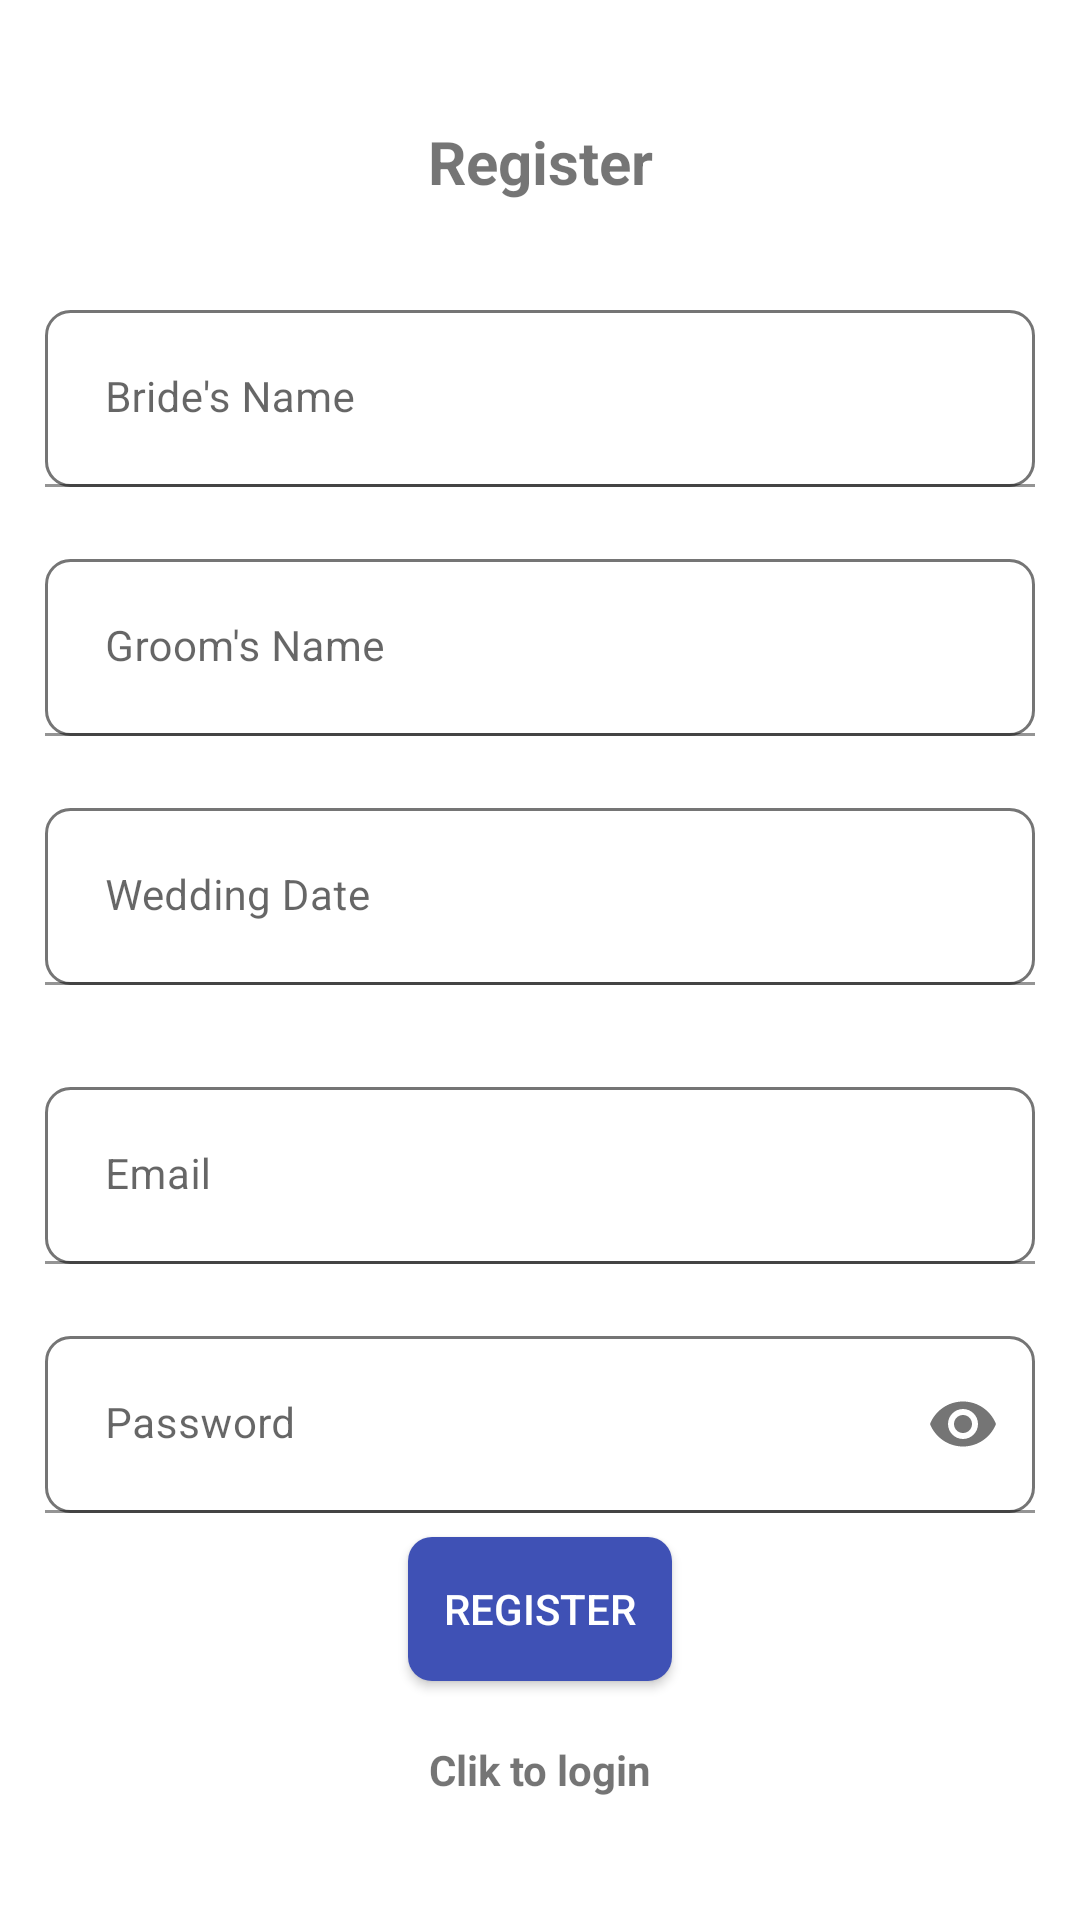

Reconstruct the res/layout file that produces this screen, plus the resources it refers to.
<!-- AndroidManifest.xml: application theme Theme.Pir -->
<!-- res/layout/activity_register.xml -->
<?xml version="1.0" encoding="utf-8"?>
<LinearLayout xmlns:android="http://schemas.android.com/apk/res/android"
    xmlns:app="http://schemas.android.com/apk/res-auto"
    xmlns:tools="http://schemas.android.com/tools"
    android:id="@+id/main"
    android:layout_width="match_parent"
    android:layout_height="match_parent"
    android:orientation="vertical"
    android:padding="15dp"
    android:gravity="center"
    tools:context=".auth.Register">

    <TextView
        android:text="@string/register"
        android:textSize="20sp"
        android:textStyle="bold"
        android:gravity="center"
        android:layout_marginBottom="20dp"
        android:layout_width="match_parent"
        android:layout_height="wrap_content" />

    <com.google.android.material.textfield.TextInputLayout
        android:layout_width="match_parent"
        android:layout_height="wrap_content">

        <com.google.android.material.textfield.TextInputEditText
            android:id="@+id/bride_name"
            android:layout_width="match_parent"
            android:layout_height="wrap_content"
            android:layout_marginTop="16dp"
            android:layout_marginBottom="8dp"
            android:background="@drawable/edittext_background"
            android:hint="Bride's Name"
            android:padding="20dp"
            android:textSize="14sp" />
    </com.google.android.material.textfield.TextInputLayout>

    <com.google.android.material.textfield.TextInputLayout
        android:layout_width="match_parent"
        android:layout_height="wrap_content">

        <com.google.android.material.textfield.TextInputEditText
            android:id="@+id/groom_name"
            android:hint="Groom's Name"
            android:layout_width="match_parent"
            android:layout_height="wrap_content"
            android:layout_marginTop="16dp"
            android:layout_marginBottom="8dp"
            android:background="@drawable/edittext_background"
            android:padding="20dp"
            android:textSize="14sp" />
    </com.google.android.material.textfield.TextInputLayout>

    <com.google.android.material.textfield.TextInputLayout
        android:layout_width="match_parent"
        android:layout_height="wrap_content">

        <com.google.android.material.textfield.TextInputEditText
            android:id="@+id/wedding_date"
            android:hint="Wedding Date"
            android:inputType="date"
            android:layout_width="match_parent"
            android:layout_height="wrap_content"
            android:layout_marginTop="16dp"
            android:layout_marginBottom="8dp"
            android:background="@drawable/edittext_background"
            android:padding="20dp"
            android:textSize="14sp" />
    </com.google.android.material.textfield.TextInputLayout>

    <com.google.android.material.textfield.TextInputLayout
        android:layout_width="match_parent"
        android:layout_height="wrap_content"
        android:paddingTop="10dp">

        <com.google.android.material.textfield.TextInputEditText
            android:id="@+id/email"
            android:hint="Email"
            android:layout_width="match_parent"
            android:layout_height="wrap_content"
            android:layout_marginTop="16dp"
            android:layout_marginBottom="8dp"
            android:background="@drawable/edittext_background"
            android:padding="20dp"
            android:textSize="14sp" />
    </com.google.android.material.textfield.TextInputLayout>

    <com.google.android.material.textfield.TextInputLayout
        android:layout_width="match_parent"
        android:layout_height="wrap_content"
        app:endIconMode="password_toggle">

        <com.google.android.material.textfield.TextInputEditText
            android:id="@+id/password"
            android:hint="Password"
            android:inputType="textPassword"
            android:layout_width="match_parent"
            android:layout_height="wrap_content"
            android:layout_marginTop="16dp"
            android:layout_marginBottom="8dp"
            android:background="@drawable/edittext_background"
            android:padding="20dp"
            android:textSize="14sp" />
    </com.google.android.material.textfield.TextInputLayout>

    <ProgressBar
        android:id="@+id/progressBar"
        android:visibility="gone"
        android:layout_width="wrap_content"
        android:layout_height="wrap_content" />

    <Button
        android:id="@+id/btn_register"
        android:layout_width="wrap_content"
        android:layout_height="wrap_content"
        android:text="@string/register"
        android:background="@drawable/rounded_button_background"
        android:paddingVertical="8dp"
        android:textColor="@android:color/white"
        android:textSize="14sp"/>

    <TextView
        android:id="@+id/loginNow"
        android:text="@string/clik_to_login"
        android:textStyle="bold"
        android:gravity="center"
        android:layout_marginTop="20dp"
        android:layout_width="match_parent"
        android:layout_height="wrap_content" />

</LinearLayout>
<!-- resources referenced by this layout -->
<resources>
  <!-- drawable edittext_background (drawable) -->
  <shape xmlns:android="http://schemas.android.com/apk/res/android">
      <solid android:color="@android:color/white" />
      <stroke
          android:width="1dp"
          android:color="@color/darkGray" />
      <corners android:radius="8dp" />
  </shape>
  <!-- drawable rounded_button_background (drawable) -->
  <shape xmlns:android="http://schemas.android.com/apk/res/android"
      android:shape="rectangle">
      <solid android:color="@color/plaviButton" />
      <corners android:radius="8dp" />
  </shape>
  <string name="clik_to_login">Clik to login</string>
  <string name="register">Register</string>
  <style name="Theme.Pir" parent="Theme.MaterialComponents.DayNight.DarkActionBar">
          
          <item name="colorPrimary">@color/purple_500</item>
          <item name="colorPrimaryVariant">@color/purple_700</item>
          <item name="colorOnPrimary">@color/white</item>
          
          <item name="colorSecondary">@color/teal_200</item>
          <item name="colorSecondaryVariant">@color/teal_700</item>
          <item name="colorOnSecondary">@color/black</item>
          
          <item name="android:statusBarColor">?attr/colorPrimaryVariant</item>
          
      </style>
  <color name="darkGray">#757575</color>
  <color name="plaviButton">#3F51B5</color>
  <color name="purple_500">#BBDEFB</color>
  <color name="purple_700">#BBDEFB</color>
  <color name="white">#FFFFFF</color>
  <color name="teal_200">#FFF0F5</color>
  <color name="teal_700">#FFF5EE</color>
  <color name="black">#000000</color>
</resources>
